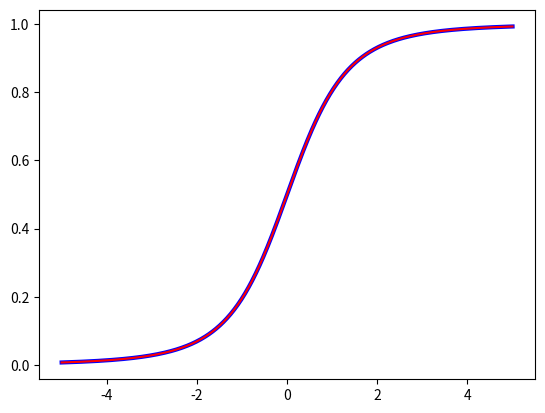

The matplotlib source for this figure:
import numpy as np
from scipy import special
from scipy import stats
import matplotlib.pyplot as plt

x = np.linspace(-5, 5, num=500)
df = 3
nct_stats = stats.t.cdf(x, df)
nct_special = special.nctdtr(df, 0, x)

fig = plt.figure()
ax = fig.add_subplot(111)
ax.plot(x, nct_stats, 'b-', lw=3)
ax.plot(x, nct_special, 'r-')
plt.show()